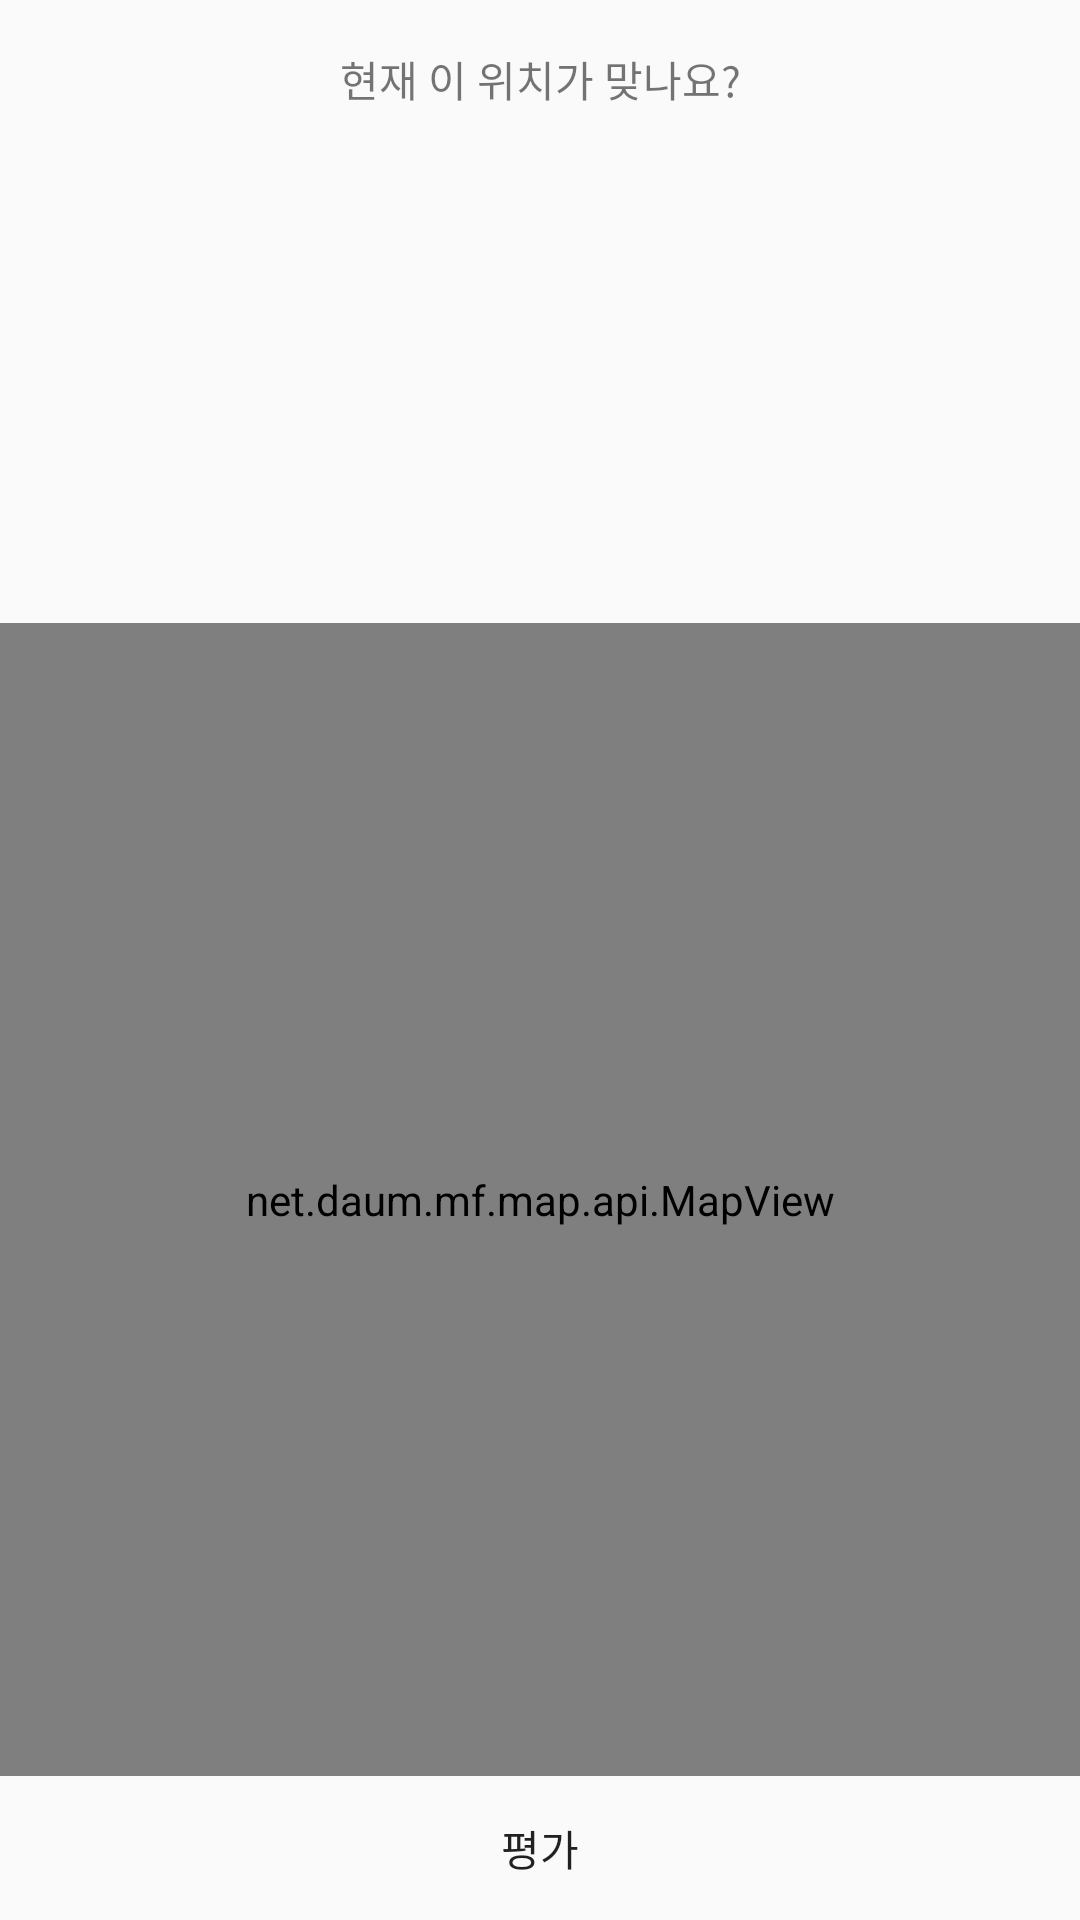

Produce the Android XML layout that renders to this screen, including the resource entries it uses.
<!-- AndroidManifest.xml: application theme AppTheme -->
<!-- res/layout/activity_daum_map_store_list.xml -->
<?xml version="1.0" encoding="UTF-8"?>
<LinearLayout xmlns:android="http://schemas.android.com/apk/res/android"
    xmlns:map="http://schemas.android.com/apk/res-auto"
    xmlns:tools="http://schemas.android.com/tools"
    android:id="@+id/mapView"
    android:layout_width="match_parent"
    android:layout_height="match_parent"
    android:orientation="vertical">

    <TextView
        android:id="@+id/checktext"
        android:layout_width="match_parent"
        android:layout_height="wrap_content"
        android:layout_alignParentLeft="true"
        android:layout_alignParentStart="true"
        android:layout_alignParentTop="true"
        android:layout_gravity="center"
        android:layout_marginTop="16dp"
        android:text="현재 이 위치가 맞나요?"
        android:textAlignment="center" />

    <ListView
        android:id="@+id/listView"
        android:layout_width="match_parent"
        android:layout_height="164dp"
        android:layout_marginBottom="7dp"/>

    <RelativeLayout
        android:layout_width="match_parent"
        android:layout_height="match_parent"
        android:layout_gravity="center">

        <Button
            android:id="@+id/check"
            android:layout_width="match_parent"
            android:layout_height="wrap_content"
            android:onClick="onCheckButtonClicked"
            android:background="#000000ff"
            android:text="평가"
            android:layout_alignParentBottom="true"
            android:layout_alignParentRight="true"
            android:layout_alignParentEnd="true"
            android:layout_alignParentLeft="true"
            android:layout_alignParentStart="true" />

        <net.daum.mf.map.api.MapView
            android:id="@+id/map_view"
            android:layout_width="match_parent"
            android:layout_height="168dp"
            android:layout_above="@+id/check"
            android:layout_alignParentLeft="true"
            android:layout_alignParentStart="true"
            android:layout_alignParentTop="true"/>

        
        
        
        
        
        
        
        
        
    </RelativeLayout>
</LinearLayout>
<!-- resources referenced by this layout -->
<resources>
  <style name="AppTheme" parent="Theme.AppCompat.Light.DarkActionBar">
          
          <item name="colorPrimary">@color/colorPrimary</item>
          <item name="colorPrimaryDark">@color/colorPrimaryDark</item>
          <item name="colorAccent">@color/colorAccent</item>
          <item name="windowNoTitle">true</item>
      </style>
  <!-- not gathered from this repository: default colours our renderer supplied (Android Studio template values) -->
  <color name="colorPrimary">#FF6200EE</color>
  <color name="colorPrimaryDark">#FF3700B3</color>
  <color name="colorAccent">#FF03DAC5</color>
</resources>
